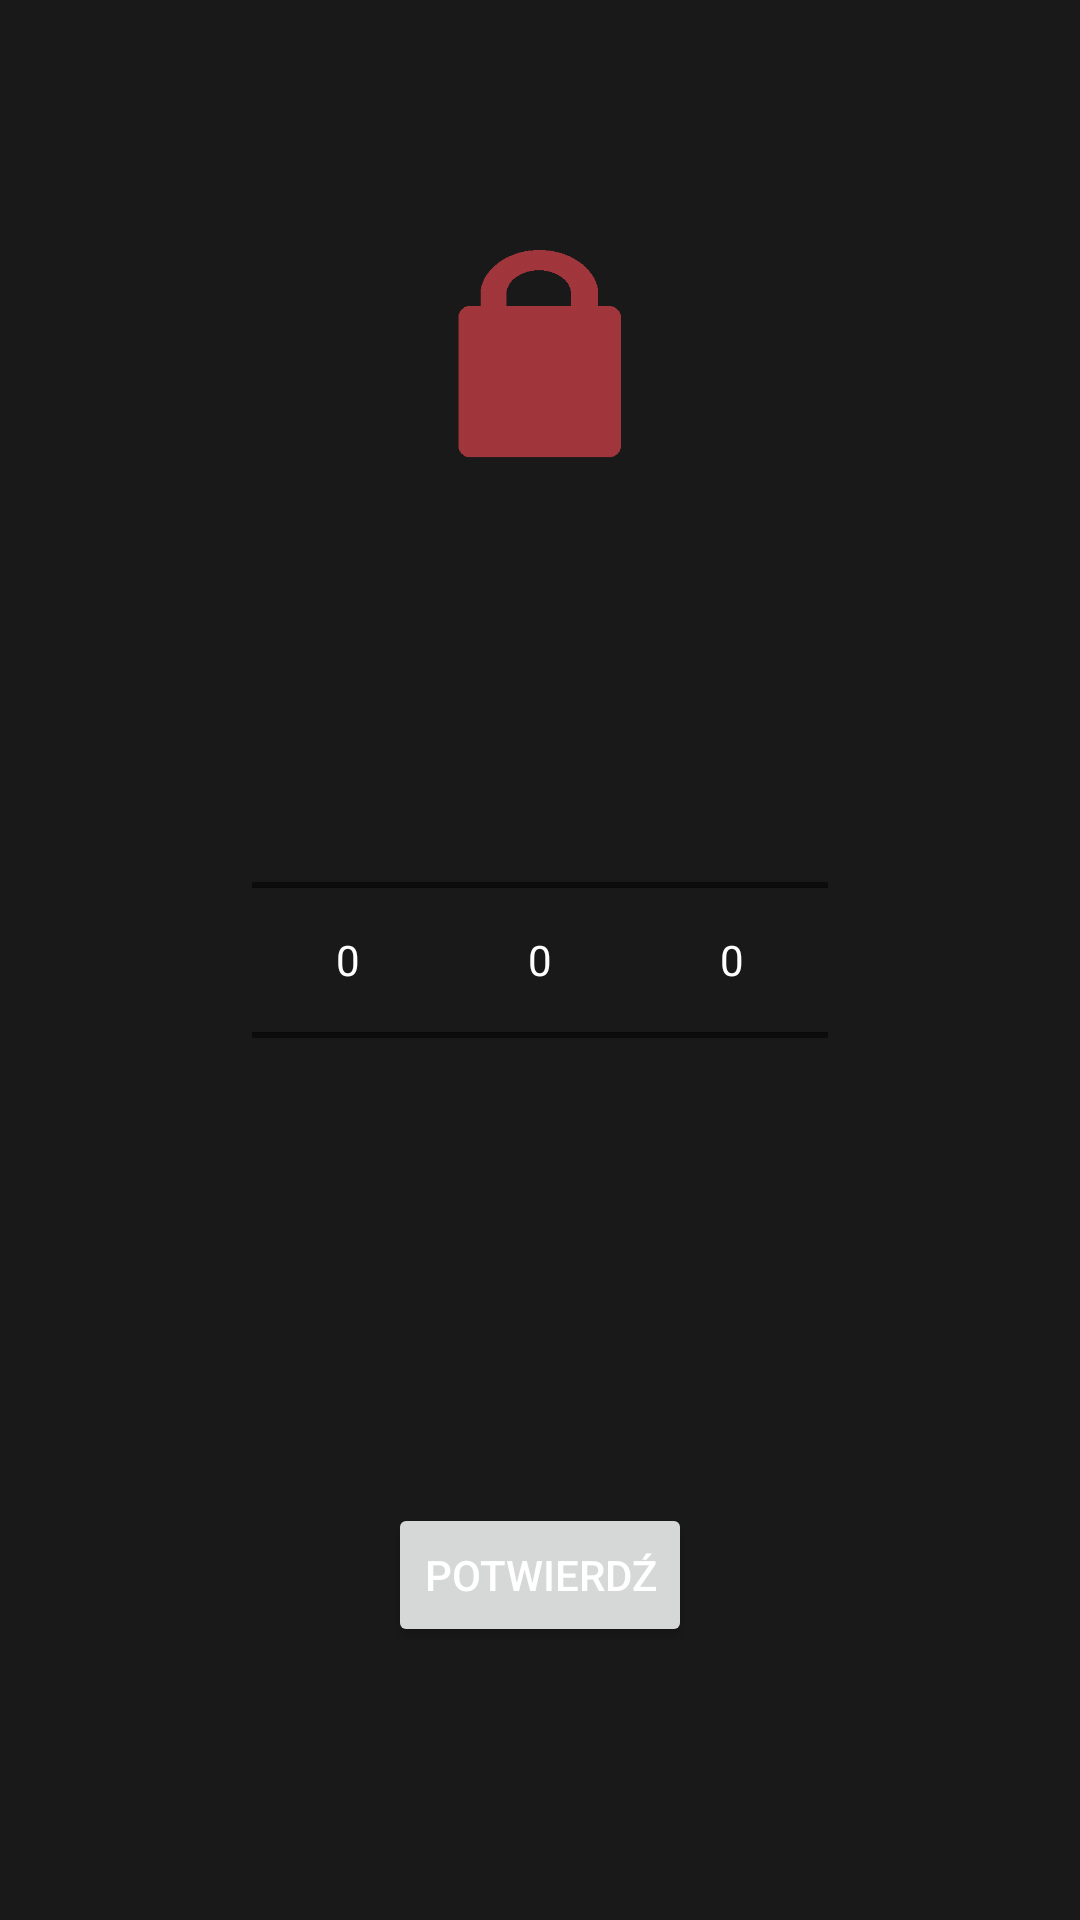

This screen was rendered from an Android layout file. Write that file and the resources it references.
<!-- AndroidManifest.xml: application theme Theme.Sqlite_szablon -->
<!-- res/layout/activity_password.xml -->
<?xml version="1.0" encoding="utf-8"?>
<androidx.constraintlayout.widget.ConstraintLayout xmlns:android="http://schemas.android.com/apk/res/android"
    xmlns:app="http://schemas.android.com/apk/res-auto"
    xmlns:tools="http://schemas.android.com/tools"
    android:layout_width="match_parent"
    android:layout_height="match_parent"
    tools:context=".password"
    android:background="#191919">

    <TextView
        android:id="@+id/tvI"
        android:layout_width="wrap_content"
        android:layout_height="wrap_content"
        app:layout_constraintEnd_toEndOf="parent"
        app:layout_constraintStart_toStartOf="parent"
        app:layout_constraintTop_toTopOf="parent"
        android:textColor="@color/white"/>

    <ImageView
        android:id="@+id/img"
        android:layout_width="90dp"
        android:layout_height="90dp"
        android:layout_marginTop="40dp"
        android:layout_marginBottom="40dp"
        android:src="@drawable/redlocker"
        app:layout_constraintBottom_toTopOf="@+id/numberPicker2"
        app:layout_constraintEnd_toEndOf="parent"
        app:layout_constraintStart_toStartOf="parent"
        app:layout_constraintTop_toTopOf="parent" />

    <NumberPicker
        android:id="@+id/numberPicker1"
        android:layout_width="wrap_content"
        android:layout_height="wrap_content"
        android:layout_marginStart="500dp"
        app:layout_constraintBottom_toBottomOf="parent"
        app:layout_constraintEnd_toStartOf="@+id/numberPicker2"
        app:layout_constraintHorizontal_bias="0.5"
        app:layout_constraintStart_toStartOf="parent"
        app:layout_constraintTop_toTopOf="parent"
        android:translationZ="3dp"
        />

    <NumberPicker
        android:id="@+id/numberPicker2"
        android:layout_width="wrap_content"
        android:layout_height="wrap_content"
        app:layout_constraintBottom_toBottomOf="parent"
        app:layout_constraintEnd_toStartOf="@+id/numberPicker3"
        app:layout_constraintHorizontal_bias="0.5"
        app:layout_constraintStart_toEndOf="@+id/numberPicker1"
        app:layout_constraintTop_toTopOf="parent"
        android:translationZ="3dp"/>

    <NumberPicker
        android:id="@+id/numberPicker3"
        android:layout_width="wrap_content"
        android:layout_height="wrap_content"
        android:layout_marginEnd="500dp"
        app:layout_constraintBottom_toBottomOf="parent"
        app:layout_constraintEnd_toEndOf="parent"
        app:layout_constraintHorizontal_bias="0.5"
        app:layout_constraintStart_toEndOf="@+id/numberPicker2"
        app:layout_constraintTop_toTopOf="parent"
        android:translationZ="3dp"/>

    <Button
        android:id="@+id/btn1"
        android:layout_width="wrap_content"
        android:layout_height="wrap_content"
        android:text="@string/confirm"
        app:layout_constraintBottom_toBottomOf="parent"
        app:layout_constraintEnd_toEndOf="parent"
        app:layout_constraintStart_toStartOf="parent"
        app:layout_constraintTop_toBottomOf="@+id/numberPicker2" />


</androidx.constraintlayout.widget.ConstraintLayout>
<!-- resources referenced by this layout -->
<resources>
  <!-- drawable redlocker: png bitmap (drawable, 8816 bytes) -->
  <string name="confirm">potwierdź</string>
  <style name="Theme.Sqlite_szablon" parent="Theme.MaterialComponents.DayNight.DarkActionBar">
          
          <item name="colorPrimary">#FFC107</item>
          <item name="colorPrimaryVariant">@color/black</item>
          <item name="colorOnPrimary">@color/white</item>
          
          <item name="colorSecondary">@color/teal_200</item>
          <item name="colorSecondaryVariant">@color/teal_700</item>
          <item name="colorOnSecondary">@color/black</item>
          
          <item name="android:statusBarColor" tools:targetApi="l">?attr/colorPrimaryVariant</item>
          
          <item name="android:textColorPrimary">#FFFFFF</item>
          <item name="android:navigationBarColor">#1E252525</item>
      </style>
  <!-- not gathered from this repository: default colours our renderer supplied (Android Studio template values) -->
  <color name="teal_200">#FF03DAC5</color>
  <color name="teal_700">#FF018786</color>
  <color name="black">#FF000000</color>
  <color name="white">#FFFFFFFF</color>
</resources>
